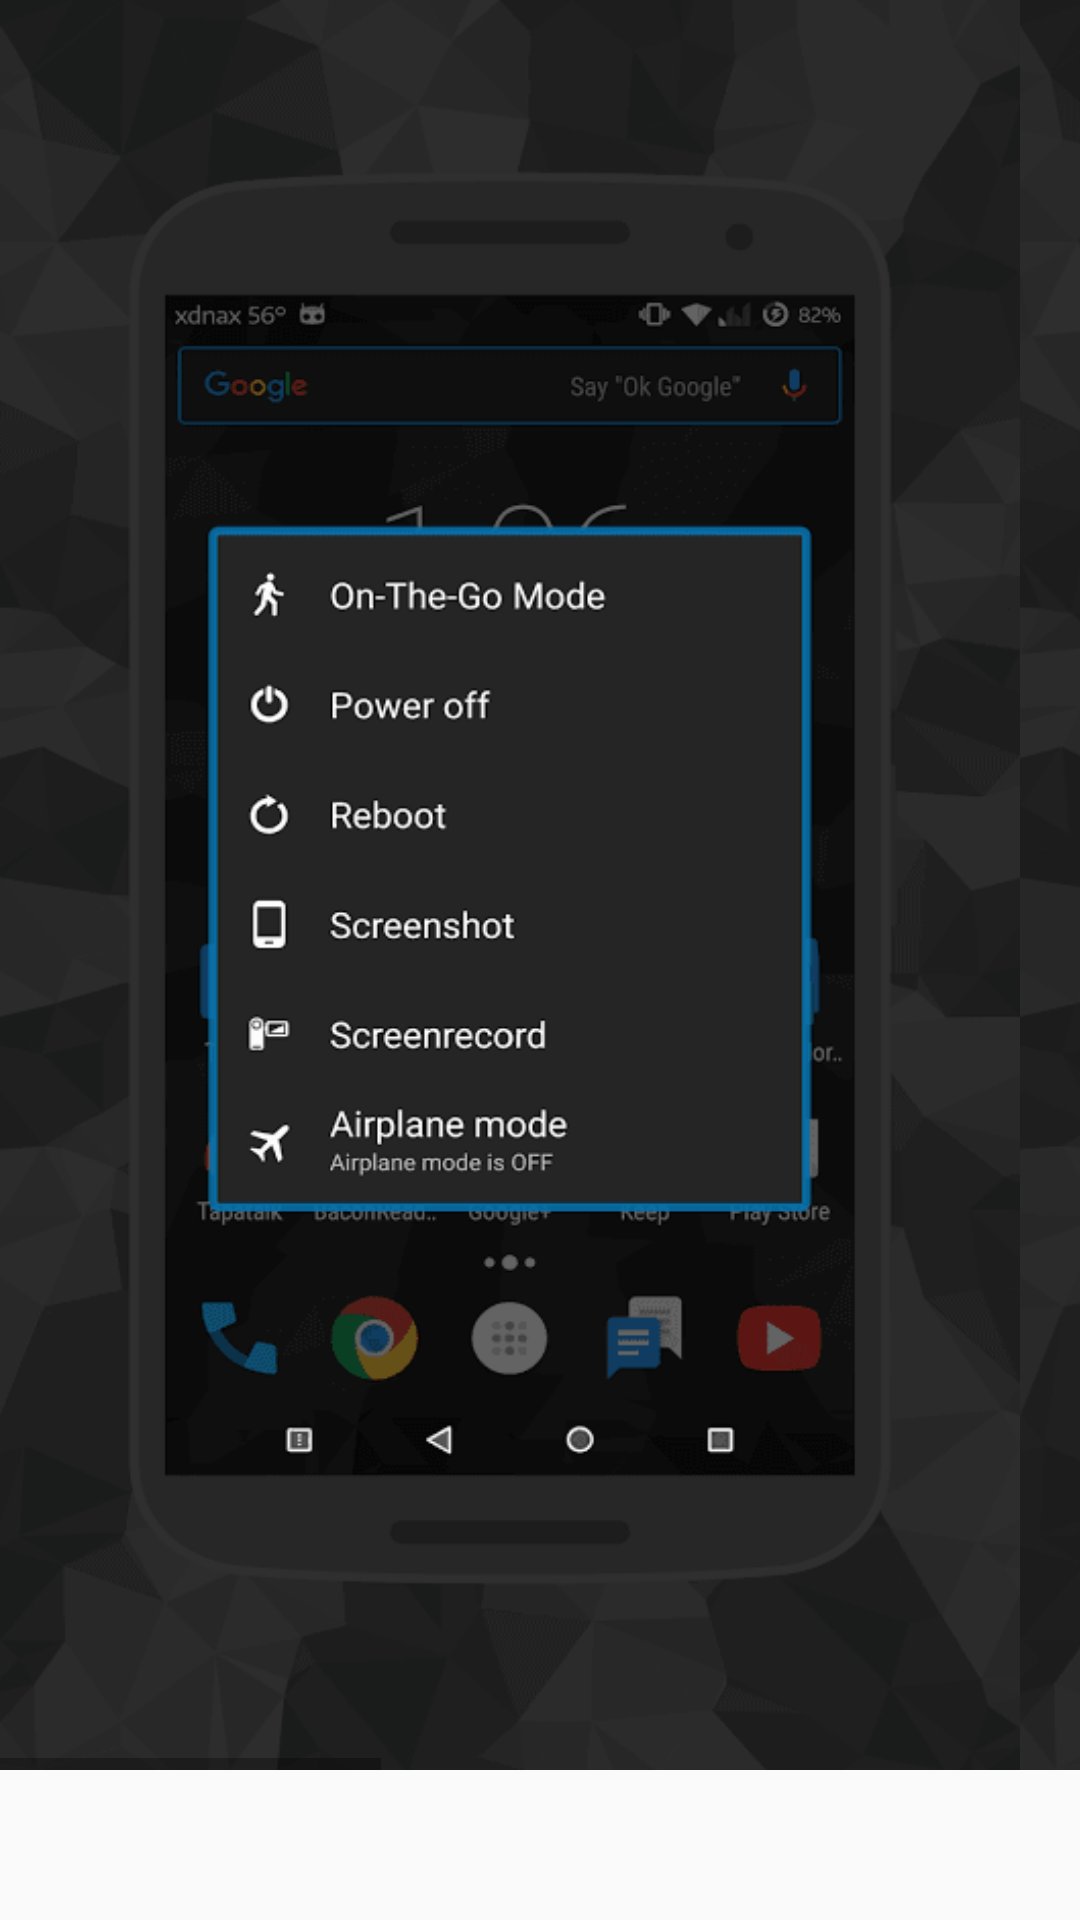

Produce the Android XML layout that renders to this screen, including the resource entries it uses.
<!-- AndroidManifest.xml: application theme AppTheme -->
<!-- res/layout/materialfaded_blue_screenshots.xml -->
<?xml version="1.0" encoding="utf-8"?>
<LinearLayout xmlns:android="http://schemas.android.com/apk/res/android"
    android:layout_width="wrap_content"
    android:layout_height="wrap_content"
    android:orientation="vertical" >

    <HorizontalScrollView
        android:layout_width="wrap_content"
        android:layout_height="wrap_content"
        android:layout_marginTop="0dp" >

        <LinearLayout
            android:layout_width="wrap_content"
            android:layout_height="wrap_content"
            android:orientation="horizontal" >

            <ImageView
                android:id="@+id/image1"
                android:layout_width="340sp"
                android:layout_height="590sp"
                android:scaleType="fitXY"
                android:src="@drawable/materialfaded_blue_screenshot1"/>

            <ImageView
                android:id="@+id/image2"
                android:layout_width="340sp"
                android:layout_height="590sp"
                android:scaleType="fitXY"
                android:src="@drawable/materialfaded_blue_screenshot2"/>

            <ImageView
                android:id="@+id/image3"
                android:layout_width="340sp"
                android:layout_height="590sp"
                android:scaleType="fitXY"
                android:src="@drawable/materialfaded_blue_screenshot3"/>

        </LinearLayout>
    </HorizontalScrollView>

</LinearLayout>
<!-- resources referenced by this layout -->
<resources>
  <!-- drawable materialfaded_blue_screenshot1: png bitmap (drawable-nodpi, 32372 bytes) -->
  <!-- drawable materialfaded_blue_screenshot2: png bitmap (drawable-nodpi, 26673 bytes) -->
  <!-- drawable materialfaded_blue_screenshot3: png bitmap (drawable-nodpi, 46527 bytes) -->
  <style name="AppTheme" parent="Theme.AppCompat.Light">
          <item name="colorPrimary">@color/colorPrimary</item>
          <item name="colorPrimaryDark">@color/colorPrimaryDark</item>
          <item name="colorAccent">@color/colorAccent</item>
          <item name="drawerArrowStyle">@style/DrawerArrowStyle</item>
          <item name="android:actionOverflowButtonStyle">@style/ActionBarOverflow</item>
          <item name="android:windowTranslucentStatus">true</item>
          <item name="android:windowActionBarOverlay">true</item>
          <item name="android:windowContentOverlay">@null</item>
          <item name="preferenceTheme">@style/PreferenceThemeOverlay.v14.Material</item>
      </style>
  <color name="colorPrimary">#313131</color>
  <color name="colorPrimaryDark">#222222</color>
  <color name="colorAccent">#dc2121</color>
  <style name="DrawerArrowStyle" parent="@style/Widget.AppCompat.DrawerArrowToggle">
          <item name="spinBars">true</item>
          <item name="color">@android:color/white</item>
      </style>
  <style name="ActionBarOverflow" parent="@android:style/Widget.Material.Light.ActionButton.Overflow">
          <item name="android:src">@drawable/ic_menu_overflow</item>
      </style>
</resources>
